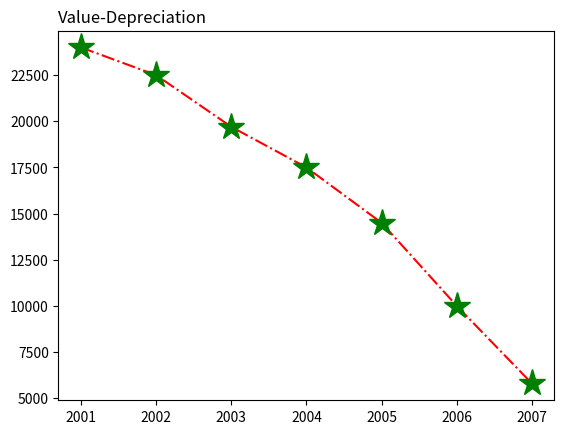

Reproduce this figure in Python.
import matplotlib.pyplot as plt
import numpy as np


xpoints = np.array([2001, 2002, 2003, 2004, 2005, 2006, 2007])
ypoints = np.array([24000, 22500, 19700, 17500, 14500, 10000, 5800])

plt.title("Value-Depreciation", loc = 'left')
plt.plot(xpoints,ypoints, '-.r', marker ='*', ms = 20, mec = 'g', mfc = 'g')
plt.show()